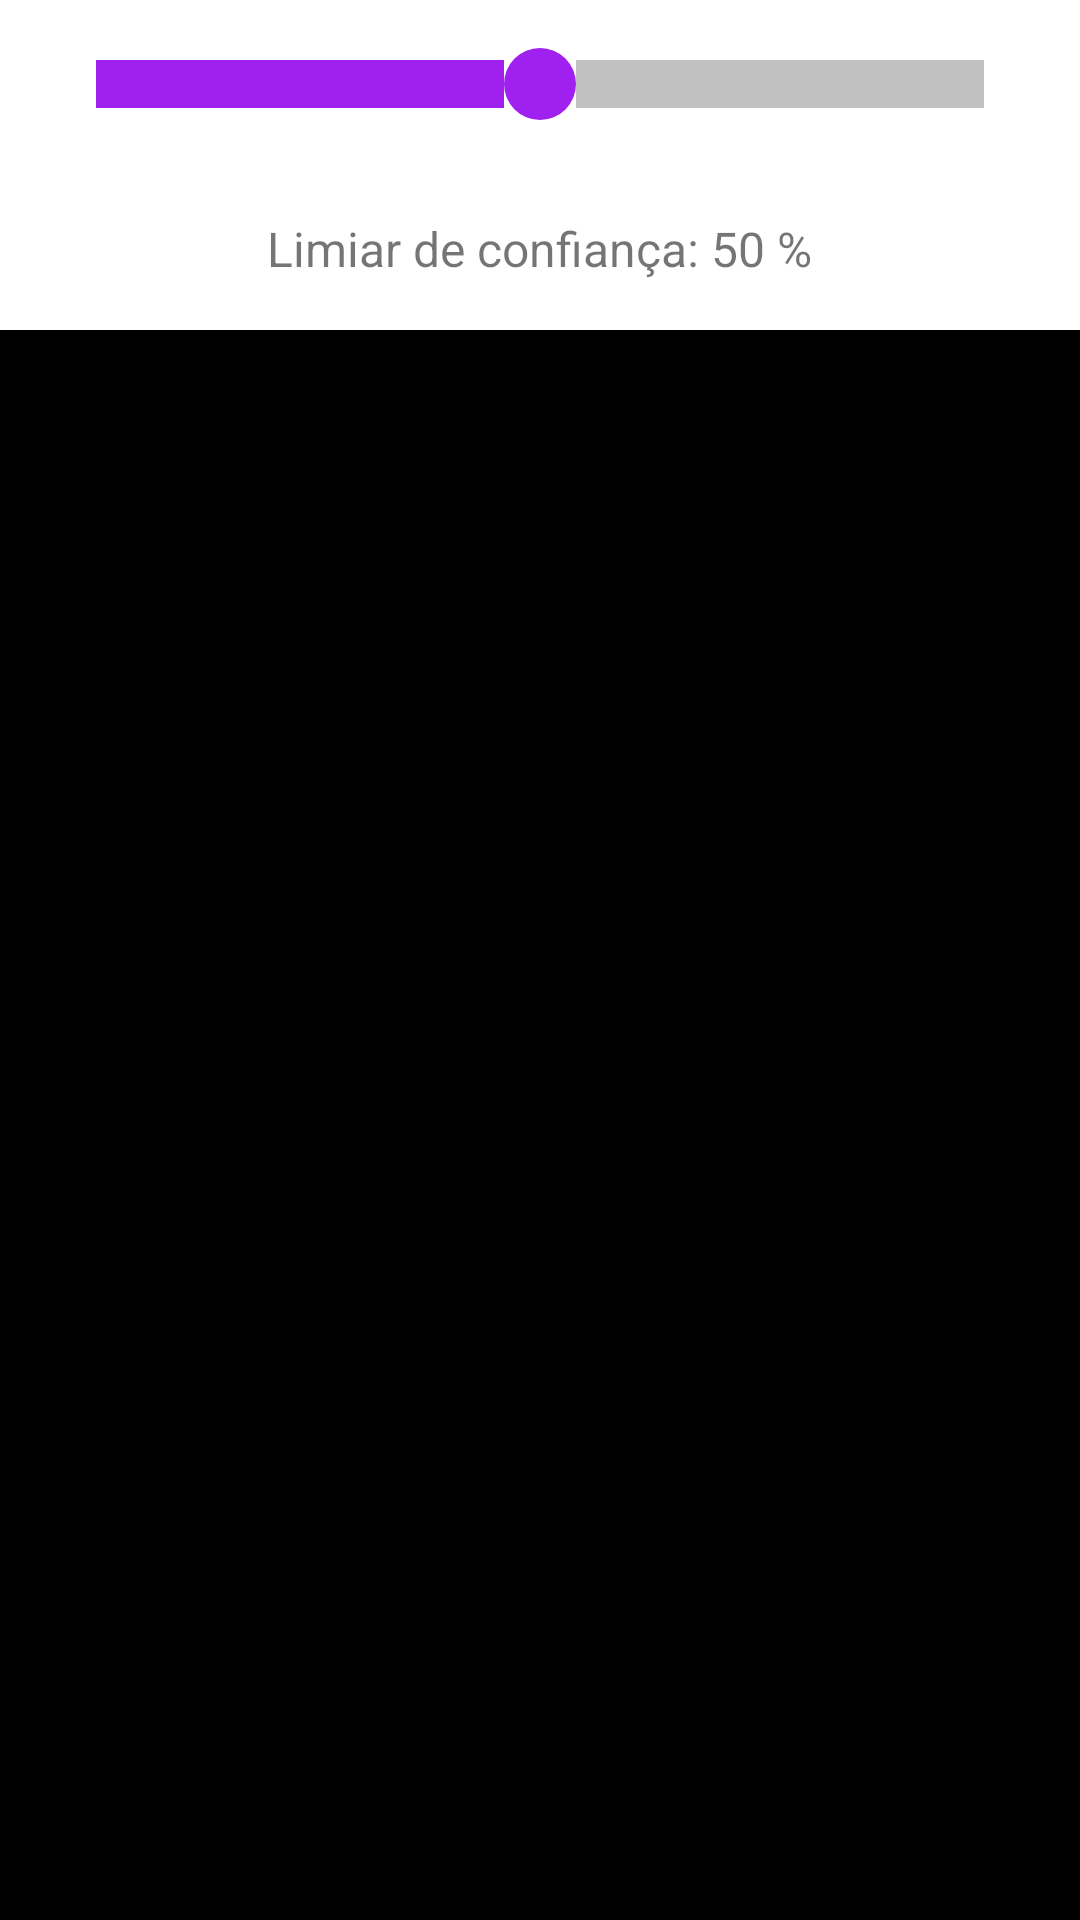

Android layout source for this screen:
<!-- AndroidManifest.xml: application theme Theme.AndroidPredictor -->
<!-- res/layout/activity_camera_object_detection.xml -->
<?xml version="1.0" encoding="utf-8"?>
<RelativeLayout
        xmlns:android="http://schemas.android.com/apk/res/android"
        xmlns:tools="http://schemas.android.com/tools"
        android:layout_width="match_parent"
        android:layout_height="match_parent"
        android:orientation="vertical"
        tools:context=".CameraActivityObjectDetection">

        <TextView
                android:id="@+id/textView"
                android:layout_width="wrap_content"
                android:layout_height="wrap_content"
                android:layout_below="@id/seekBar"
                android:layout_centerHorizontal="true"
                android:paddingTop="16dp"
                android:text="Limiar de confiança: 50 %"
                android:textSize="16sp" />

        <TextureView
                android:layout_width="match_parent"
                android:layout_height="match_parent"
                android:id="@+id/texture"
                android:layout_marginTop="110dp" />

        <ImageView
                android:layout_width="match_parent"
                android:layout_height="match_parent"
                android:background="#000"
                android:id="@+id/imageView"
                android:layout_marginTop="110dp"/>

        <SeekBar
                android:id="@+id/seekBar"
                android:layout_width="match_parent"
                android:layout_height="wrap_content"
                android:layout_margin="16dp"
                android:max="100"
                android:progress="50"
                android:thumb="@drawable/custom_thumb"
                android:progressDrawable="@drawable/custom_seekbar_progress" />

</RelativeLayout>
<!-- resources referenced by this layout -->
<resources>
  <!-- drawable custom_seekbar_progress (drawable) -->
  <?xml version="1.0" encoding="utf-8"?>
  <layer-list xmlns:android="http://schemas.android.com/apk/res/android">
      <item android:id="@android:id/background">
          <shape>
              <solid android:color="#C0C0C0" />
          </shape>
      </item>
      <item android:id="@android:id/progress">
          <clip>
              <shape>
                  <solid android:color="#A020F0" />
              </shape>
          </clip>
      </item>
  </layer-list>
  <!-- drawable custom_thumb (drawable) -->
  <?xml version="1.0" encoding="utf-8"?>
  <shape xmlns:android="http://schemas.android.com/apk/res/android"
         android:shape="oval">
      <size android:width="24dp" android:height="24dp" />
      <solid android:color="#A020F0" />
  </shape>
  <style name="Theme.AndroidPredictor" parent="Theme.MaterialComponents.DayNight.DarkActionBar">
          
          <item name="colorPrimary">@color/purple_500</item>
          <item name="colorPrimaryVariant">@color/purple_700</item>
          <item name="colorOnPrimary">@color/white</item>
          
          <item name="colorSecondary">@color/teal_200</item>
          <item name="colorSecondaryVariant">@color/teal_700</item>
          <item name="colorOnSecondary">@color/black</item>
          
          <item name="android:statusBarColor" tools:targetApi="l">?attr/colorPrimaryVariant</item>
          
      </style>
  <!-- not gathered from this repository: default colours our renderer supplied (Android Studio template values) -->
  <color name="purple_500">#FF6200EE</color>
  <color name="purple_700">#FF3700B3</color>
  <color name="teal_200">#FF03DAC5</color>
  <color name="teal_700">#FF018786</color>
  <color name="black">#FF000000</color>
  <color name="white">#FFFFFFFF</color>
</resources>
